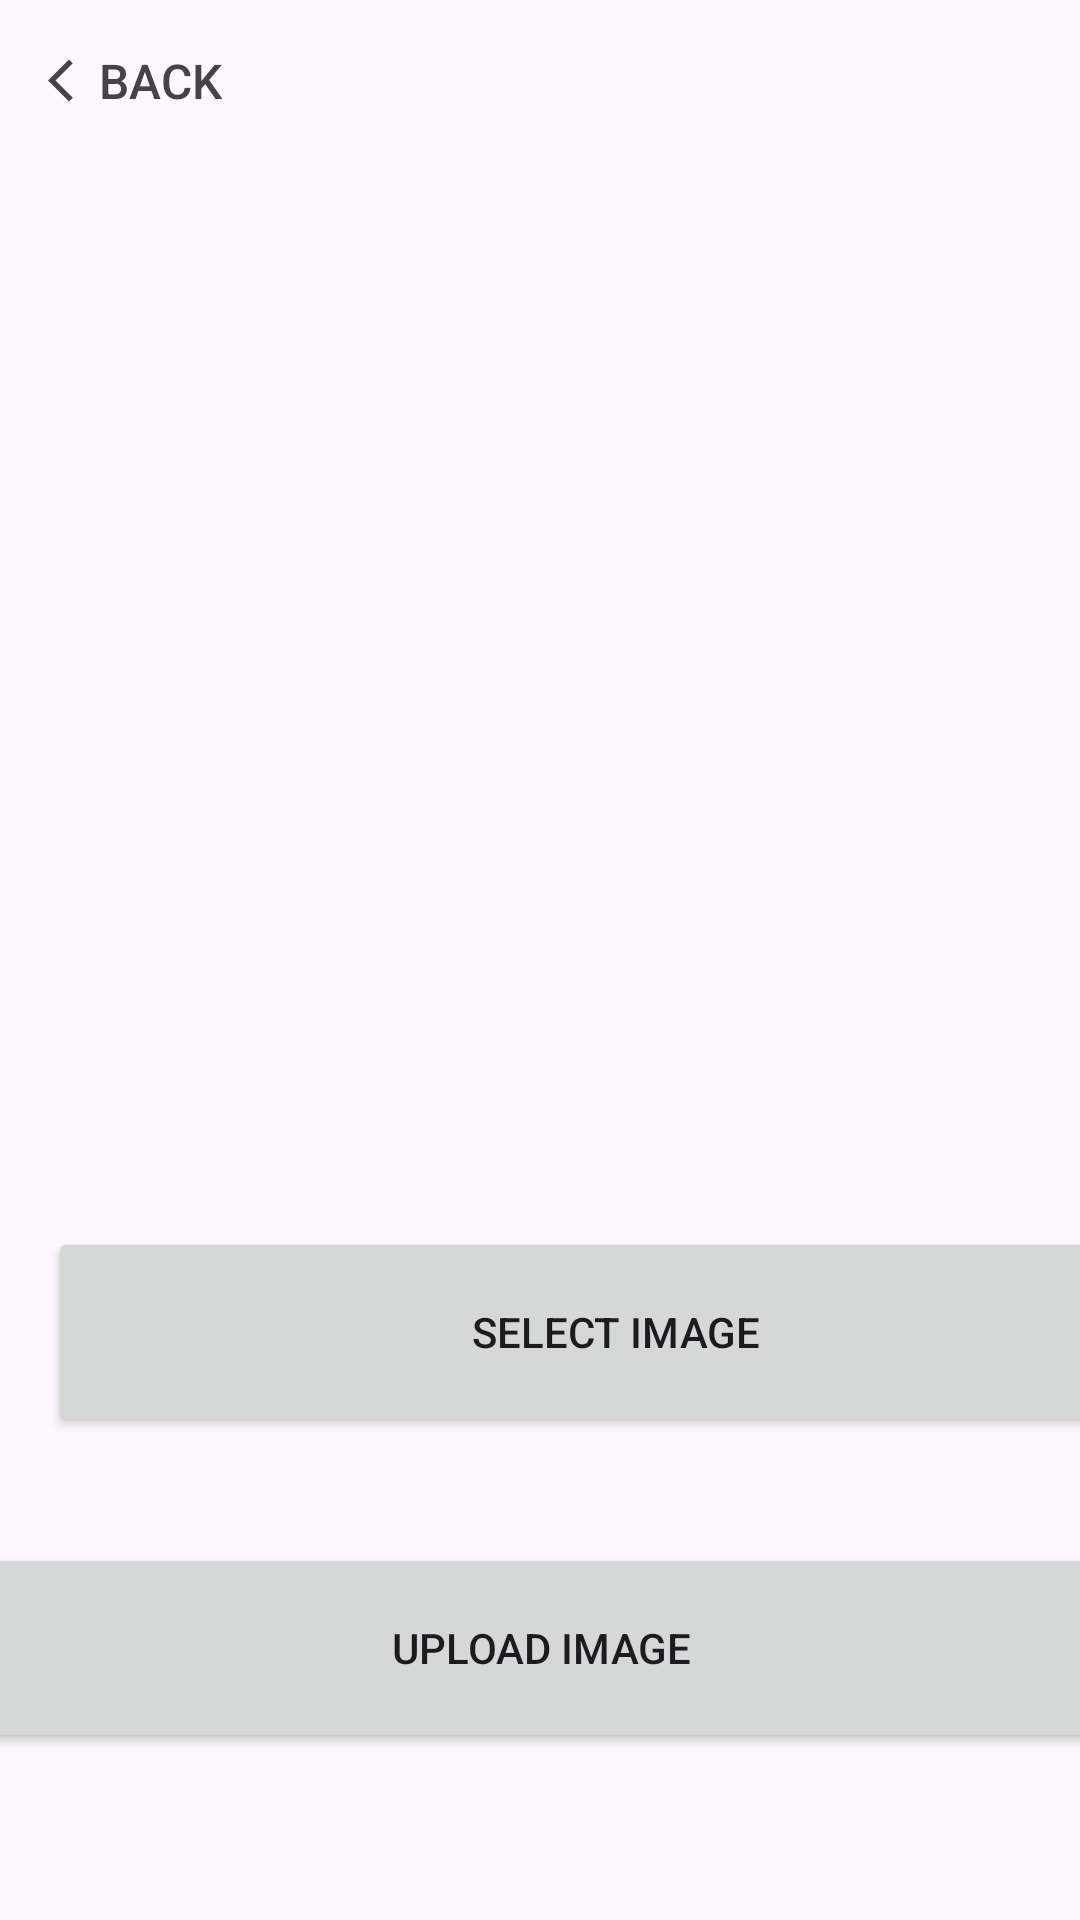

This screen was rendered from an Android layout file. Write that file and the resources it references.
<!-- AndroidManifest.xml: application theme Theme.B07projectgroup5 -->
<!-- res/layout/productimageupload.xml -->
<?xml version="1.0" encoding="utf-8"?>
<androidx.constraintlayout.widget.ConstraintLayout xmlns:android="http://schemas.android.com/apk/res/android"
    xmlns:app="http://schemas.android.com/apk/res-auto"
    xmlns:tools="http://schemas.android.com/tools"
    android:layout_width="match_parent"
    android:layout_height="match_parent">

    <ImageView
        android:id="@+id/firebaseimageuploader"
        android:layout_width="379dp"
        android:layout_height="345dp"
        android:layout_marginHorizontal="16dp"
        android:layout_marginVertical="30dp"
        app:layout_constraintEnd_toEndOf="parent"
        app:layout_constraintStart_toStartOf="parent"
        tools:layout_editor_absoluteY="73dp"
        tools:srcCompat="@tools:sample/avatars" />

    <Button
        android:id="@+id/selectimagebtn"
        android:layout_width="379dp"
        android:layout_height="70dp"
        android:layout_marginHorizontal="16dp"
        android:layout_marginTop="64dp"
        android:text="SELECT IMAGE"
        app:layout_constraintBottom_toBottomOf="parent"
        app:layout_constraintStart_toStartOf="parent"
        app:layout_constraintTop_toBottomOf="@+id/firebaseimageuploader"
        app:layout_constraintVertical_bias="0.0" />

    <Button
        android:id="@+id/uploadimagebtn"
        android:layout_width="379dp"
        android:layout_height="70dp"
        android:layout_marginHorizontal="16dp"
        android:layout_marginTop="24dp"
        android:text="UPLOAD IMAGE"
        app:layout_constraintBottom_toBottomOf="parent"
        app:layout_constraintEnd_toEndOf="parent"
        app:layout_constraintStart_toStartOf="parent"
        app:layout_constraintTop_toBottomOf="@+id/selectimagebtn"
        app:layout_constraintVertical_bias="0.17" />
    <include
        android:id="@+id/backBtn"
        layout="@layout/back_btn" />
</androidx.constraintlayout.widget.ConstraintLayout>
<!-- res/layout/back_btn.xml (included above) -->
<Button xmlns:android="http://schemas.android.com/apk/res/android"
    xmlns:app="http://schemas.android.com/apk/res-auto"
    android:id="@+id/backBtn"
    android:layout_width="wrap_content"
    android:layout_height="wrap_content"
    android:background="@android:color/transparent"
    android:drawableLeft="@drawable/baseline_arrow_back_ios_24"
    android:insetLeft="0dp"
    android:insetTop="0dp"
    android:insetRight="0dp"
    android:insetBottom="0dp"
    android:minWidth="0dp"
    android:minHeight="0dp"
    android:layout_marginLeft="16dp"
    android:layout_marginTop="16dp"
    android:onClick="onBackButtonClicked"
    android:padding="0dp"
    android:text="@string/back_btn_text"
    android:textColor="@color/gray"
    android:textSize="16dp"
    app:iconPadding="0dp"
    app:layout_constraintStart_toStartOf="parent"
    app:layout_constraintTop_toTopOf="parent" />
<!-- resources referenced by this layout -->
<resources>
  <color name="gray">#444444</color>
  <!-- drawable baseline_arrow_back_ios_24 (drawable) -->
  <vector android:autoMirrored="true" android:height="17dp"
      android:tint="@color/gray" android:viewportHeight="24"
      android:viewportWidth="24" android:width="17dp" xmlns:android="http://schemas.android.com/apk/res/android">
      <path android:fillColor="@android:color/white" android:pathData="M11.67,3.87L9.9,2.1 0,12l9.9,9.9 1.77,-1.77L3.54,12z"/>
  </vector>
  <string name="back_btn_text">Back</string>
  <style name="Theme.B07projectgroup5" parent="Base.Theme.B07projectgroup5" />
  <style name="Base.Theme.B07projectgroup5" parent="Theme.Material3.DayNight.NoActionBar">
          
          
          <item name="android:statusBarColor">@color/wine_red</item>
      </style>
  <color name="wine_red">#C85959</color>
</resources>
